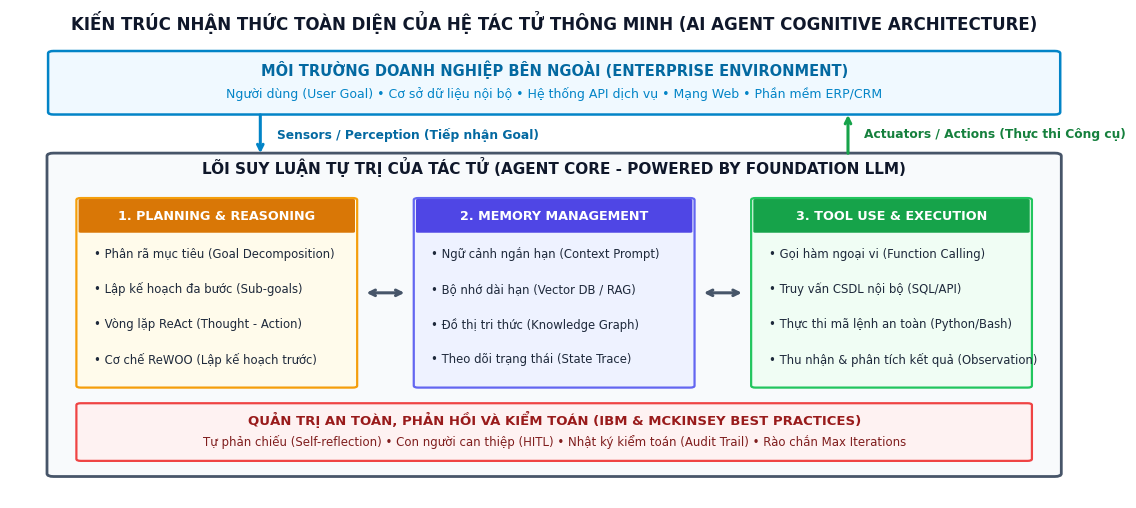

Source code (Python): (Note: this script raises an exception after producing the figure.)
import matplotlib
matplotlib.use('Agg')
import matplotlib.pyplot as plt
import matplotlib.patches as patches
import os

plt.rcParams['font.sans-serif'] = ['Arial', 'Helvetica', 'DejaVu Sans']

# -------------------------------------------------------------------------
# 1. FIG 1: KIẾN TRÚC NHẬN THỨC CỦA HỆ TÁC TỬ THÔNG MINH (AI AGENT)
# -------------------------------------------------------------------------
def make_ai_agent_architecture(out_path):
    fig, ax = plt.subplots(figsize=(12, 5.2), dpi=300)
    ax.set_facecolor('#ffffff')
    ax.set_xlim(0, 100)
    ax.set_ylim(0, 100)
    ax.axis('off')

    # Main Diagram Title
    ax.text(50, 96, "KIẾN TRÚC NHẬN THỨC TOÀN DIỆN CỦA HỆ TÁC TỬ THÔNG MINH (AI AGENT COGNITIVE ARCHITECTURE)", 
            fontsize=12, fontweight='bold', color='#0f172a', ha='center')

    # Environment Banner (Top)
    ax.add_patch(patches.FancyBboxPatch((4, 79), 92, 12, boxstyle="round,pad=0.5",
                                        facecolor='#f0f9ff', edgecolor='#0284c7', linewidth=1.8))
    ax.text(50, 86.5, "MÔI TRƯỜNG DOANH NGHIỆP BÊN NGOÀI (ENTERPRISE ENVIRONMENT)", 
            fontsize=10.5, fontweight='bold', color='#0369a1', ha='center')
    ax.text(50, 82.0, "Người dùng (User Goal) • Cơ sở dữ liệu nội bộ • Hệ thống API dịch vụ • Mạng Web • Phần mềm ERP/CRM", 
            fontsize=9.0, color='#0284c7', ha='center')

    # Perception & Action Links
    ax.annotate("", xy=(23, 70), xytext=(23, 79),
                arrowprops=dict(arrowstyle="->", color="#0284c7", lw=2.2))
    ax.text(24.5, 74.5, "Sensors / Perception (Tiếp nhận Goal)", fontsize=8.8, fontweight='bold', color="#0369a1", va='center')

    ax.annotate("", xy=(77, 79), xytext=(77, 70),
                arrowprops=dict(arrowstyle="->", color="#16a34a", lw=2.2))
    ax.text(78.5, 74.5, "Actuators / Actions (Thực thi Công cụ)", fontsize=8.8, fontweight='bold', color="#15803d", va='center')

    # Big Agent Core Box
    ax.add_patch(patches.FancyBboxPatch((4, 5), 92, 65, boxstyle="round,pad=0.6",
                                        facecolor='#f8fafc', edgecolor='#475569', linewidth=2.0))
    ax.text(50, 66.5, "LÕI SUY LUẬN TỰ TRỊ CỦA TÁC TỬ (AGENT CORE - POWERED BY FOUNDATION LLM)", 
            fontsize=11, fontweight='bold', color='#0f172a', ha='center')

    # 3 Distinct Component Cards
    cards = [
        (6.5, "1. PLANNING & REASONING", "#d97706", "#fffbeb", "#f59e0b", 
         ["• Phân rã mục tiêu (Goal Decomposition)", 
          "• Lập kế hoạch đa bước (Sub-goals)", 
          "• Vòng lặp ReAct (Thought - Action)", 
          "• Cơ chế ReWOO (Lập kế hoạch trước)"]),
        (37.5, "2. MEMORY MANAGEMENT", "#4f46e5", "#eef2ff", "#6366f1",
         ["• Ngữ cảnh ngắn hạn (Context Prompt)", 
          "• Bộ nhớ dài hạn (Vector DB / RAG)", 
          "• Đồ thị tri thức (Knowledge Graph)", 
          "• Theo dõi trạng thái (State Trace)"]),
        (68.5, "3. TOOL USE & EXECUTION", "#16a34a", "#f0fdf4", "#22c55e",
         ["• Gọi hàm ngoại vi (Function Calling)", 
          "• Truy vấn CSDL nội bộ (SQL/API)", 
          "• Thực thi mã lệnh an toàn (Python/Bash)", 
          "• Thu nhận & phân tích kết quả (Observation)"])
    ]

    for x, header, col_head, col_body, col_border, bullets in cards:
        # Card Body
        ax.add_patch(patches.FancyBboxPatch((x, 23), 25, 38, boxstyle="round,pad=0.4",
                                            facecolor=col_body, edgecolor=col_border, linewidth=1.6))
        # Card Header
        ax.add_patch(patches.FancyBboxPatch((x, 54.5), 25, 6.5, boxstyle="round,pad=0.2",
                                            facecolor=col_head, edgecolor='none'))
        ax.text(x + 12.5, 57.7, header, fontsize=9.2, fontweight='bold', color='#ffffff', ha='center', va='center')
        
        # Bullets
        by = 50.0
        for b in bullets:
            ax.text(x + 1.2, by, b, fontsize=8.4, color='#1e293b', va='center')
            by -= 7.2

    # Horizontal interaction arrows
    ax.annotate("", xy=(36.5, 42), xytext=(32.5, 42),
                arrowprops=dict(arrowstyle="<->", color="#475569", lw=2.2))
    ax.annotate("", xy=(67.5, 42), xytext=(63.5, 42),
                arrowprops=dict(arrowstyle="<->", color="#475569", lw=2.2))

    # Bottom Safety & Guardrails Banner
    ax.add_patch(patches.FancyBboxPatch((6.5, 8), 87, 11, boxstyle="round,pad=0.4",
                                        facecolor='#fef2f2', edgecolor='#ef4444', linewidth=1.6))
    ax.text(50, 15.0, "QUẢN TRỊ AN TOÀN, PHẢN HỒI VÀ KIỂM TOÁN (IBM & MCKINSEY BEST PRACTICES)", 
            fontsize=9.5, fontweight='bold', color='#991b1b', ha='center')
    ax.text(50, 10.8, "Tự phản chiếu (Self-reflection) • Con người can thiệp (HITL) • Nhật ký kiểm toán (Audit Trail) • Rào chắn Max Iterations", 
            fontsize=8.5, color='#7f1d1d', ha='center')

    plt.tight_layout()
    plt.savefig(out_path, dpi=300, bbox_inches='tight')
    plt.close()
    print(f"✓ Hoàn tất: {out_path}")

# -------------------------------------------------------------------------
# 2. FIG 2: TIẾN HÓA CÔNG NGHỆ TỪ CHATBOT ĐẾN AGENTIC MESH
# -------------------------------------------------------------------------
def make_evolution_mesh(out_path):
    fig, ax = plt.subplots(figsize=(12, 4.5), dpi=300)
    ax.set_facecolor('#ffffff')
    ax.set_xlim(0, 100)
    ax.set_ylim(0, 100)
    ax.axis('off')

    ax.text(50, 95, "LỘ TRÌNH TIẾN HÓA: TỪ CHATBOT THỤ ĐỘNG ĐẾN MẠNG LƯỚI TÁC TỬ (AGENTIC MESH)", 
            fontsize=12, fontweight='bold', color='#0f172a', ha='center')

    stages = [
        ("GIAI ĐOẠN 1\nCHATBOT THỤ ĐỘNG", "#475569", "#f8fafc", "#cbd5e1",
         ["• Non-agentic LLM",
          "• Phản hồi prompt thụ động",
          "• Không có công cụ ngoài",
          "• Không lưu giữ trạng thái",
          "• Dễ xảy ra ảo giác (Hallucination)"]),
        ("GIAI ĐOẠN 2\nTRỢ LÝ COPILOT", "#1d4ed8", "#eff6ff", "#bfdbfe",
         ["• Tool-augmented LLM",
          "• Con người dẫn dắt từng bước",
          "• Gọi API theo yêu cầu",
          "• Sinh mã / Tóm tắt văn bản",
          "• Chưa thể tự động sửa sai"]),
        ("GIAI ĐOẠN 3\nAGENT ĐƠN LẺ TỰ TRỊ", "#d97706", "#fffbeb", "#fde68a",
         ["• Autonomous Single Agent",
          "• Tự nhận diện mục tiêu cấp cao",
          "• Vòng lặp ReAct lập kế hoạch",
          "• Gọi nhiều công cụ tuần tự",
          "• Tự phản chiếu và thử lại"]),
        ("GIAI ĐOẠN 4\nAGENTIC MESH", "#15803d", "#f0fdf4", "#bbf7d0",
         ["• Multi-Agent Enterprise",
          "• Mạng lưới tác tử chuyên biệt",
          "• Phối hợp qua giao thức A2A",
          "• Tự động hóa end-to-end",
          "• Con người đóng vai trò Giám sát"])
    ]

    x_coords = [2, 27, 52, 77]
    for i, (title, header_col, body_col, border_col, bullets) in enumerate(stages):
        x = x_coords[i]
        # Main Card
        ax.add_patch(patches.FancyBboxPatch((x, 6), 21.5, 78, boxstyle="round,pad=0.4",
                                            facecolor=body_col, edgecolor=border_col, linewidth=1.6))
        # Card Header
        ax.add_patch(patches.FancyBboxPatch((x, 67), 21.5, 17, boxstyle="round,pad=0.2",
                                            facecolor=header_col, edgecolor='none'))
        ax.text(x + 10.75, 75.5, title, fontsize=8.8, fontweight='bold', color='#ffffff', ha='center', va='center')

        # Bullets
        by = 59.5
        for b in bullets:
            ax.text(x + 1.2, by, b, fontsize=8.0, color='#1e293b', va='center')
            by -= 10.8

    # Inter-stage arrows
    for x in [24.0, 49.0, 74.0]:
        ax.annotate("", xy=(x + 2.6, 45), xytext=(x - 0.2, 45),
                    arrowprops=dict(arrowstyle="->", color="#0284c7", lw=3.0))

    plt.tight_layout()
    plt.savefig(out_path, dpi=300, bbox_inches='tight')
    plt.close()
    print(f"✓ Hoàn tất: {out_path}")

# -------------------------------------------------------------------------
# 3. FIG 3: REACT VS REWOO REASONING
# -------------------------------------------------------------------------
def make_react_vs_rewoo(out_path):
    fig, (ax1, ax2) = plt.subplots(1, 2, figsize=(12, 5.0), dpi=300)
    fig.patch.set_facecolor('#ffffff')

    for ax in [ax1, ax2]:
        ax.set_facecolor('#ffffff')
        ax.set_xlim(0, 100)
        ax.set_ylim(0, 100)
        ax.axis('off')

    # Subplot 1: ReAct
    ax1.text(50, 96, "Mô hình ReAct (Reasoning + Acting)", fontsize=11.5, fontweight='bold', color='#1e3a8a', ha='center')
    ax1.text(50, 91.5, "[Vòng lặp suy nghĩ và hành động từng bước liên tục]", fontsize=9.0, color='#3b82f6', ha='center')

    react_nodes = [
        ("1. User Goal (Mục tiêu người dùng)", "#f1f5f9", "#475569", 83),
        ("2. THOUGHT: Suy luận trạng thái & bước đi", "#dbeafe", "#1d4ed8", 68),
        ("3. ACTION: Chọn công cụ & sinh tham số", "#f3e8ff", "#7e22ce", 53),
        ("4. OBSERVATION: Thu nhận kết quả từ Tools", "#dcfce7", "#15803d", 38),
        ("5. THOUGHT TIẾP THEO (Đánh giá dữ liệu)", "#dbeafe", "#1d4ed8", 23),
        ("6. FINAL ANSWER: Xuất kết quả hoàn tất", "#fee2e2", "#b91c1c", 8),
    ]

    for title, bg, border, y in react_nodes:
        ax1.add_patch(patches.FancyBboxPatch((6, y-4.2), 76, 8.4, boxstyle="round,pad=0.3",
                                             facecolor=bg, edgecolor=border, linewidth=1.4))
        ax1.text(44, y, title, fontsize=8.6, fontweight='bold', color=border, ha='center', va='center')

    for y_top, y_bot in [(78.8, 72.2), (63.8, 57.2), (48.8, 42.2), (33.8, 27.2), (18.8, 12.2)]:
        ax1.annotate("", xy=(44, y_bot), xytext=(44, y_top),
                     arrowprops=dict(arrowstyle="->", color="#64748b", lw=1.8))

    # Curved loopback arrow on right side
    ax1.annotate("", xy=(83, 68), xytext=(83, 38),
                 arrowprops=dict(arrowstyle="->", color="#ea580c", lw=2.2, connectionstyle="arc3,rad=-0.45"))
    ax1.text(93, 53, "Vòng lặp\nReAct\n(N bước)", fontsize=8.5, fontweight='bold', color="#c2410c", ha='center', va='center')

    # Subplot 2: ReWOO
    ax2.text(50, 96, "Mô hình ReWOO (Reasoning Without Observation)", fontsize=11.5, fontweight='bold', color='#065f46', ha='center')
    ax2.text(50, 91.5, "[Lập toàn bộ kế hoạch trước, thực thi công cụ song song]", fontsize=9.0, color='#059669', ha='center')

    rewoo_nodes = [
        ("1. User Goal (Mục tiêu người dùng)", "#f1f5f9", "#475569", 83, 8.4),
        ("2. PLANNER (LLM): Lập toàn bộ chuỗi kế hoạch gọi Tools\n[Plan 1: Tool A → Plan 2: Tool B → Plan 3: Tool C]", "#fef3c7", "#d97706", 65, 11.5),
        ("3. WORKER: Thực thi hàng loạt công cụ ngoại vi\n(Gọi song song các API/CSDL, tiết kiệm độ trễ tối đa)", "#dcfce7", "#16a34a", 45, 11.5),
        ("4. SOLVER (LLM): Đọc toàn bộ kết quả để tổng hợp\n(Chỉ 2 lần gọi LLM: lúc lập kế hoạch và lúc kết luận)", "#e0e7ff", "#4338ca", 25, 11.5),
        ("5. FINAL ANSWER: Kết quả tối ưu chi phí & Token", "#fee2e2", "#b91c1c", 8, 8.4),
    ]

    for title, bg, border, y, h in rewoo_nodes:
        ax2.add_patch(patches.FancyBboxPatch((6, y-h/2), 88, h, boxstyle="round,pad=0.3",
                                             facecolor=bg, edgecolor=border, linewidth=1.4))
        ax2.text(50, y, title, fontsize=8.6, fontweight='bold', color=border, ha='center', va='center')

    for y_top, y_bot in [(78.8, 70.8), (59.2, 50.8), (39.2, 30.8), (19.2, 12.2)]:
        ax2.annotate("", xy=(50, y_bot), xytext=(50, y_top),
                     arrowprops=dict(arrowstyle="->", color="#059669", lw=2.0))

    plt.tight_layout()
    plt.savefig(out_path, dpi=300, bbox_inches='tight')
    plt.close()
    print(f"✓ Hoàn tất: {out_path}")

# -------------------------------------------------------------------------
# 4. FIG 4: KIẾN TRÚC TỔNG QUÁT CỦA TÁC TỬ HỌC MÁY (RUSSELL & NORVIG)
# -------------------------------------------------------------------------
def make_learning_agent_architecture(out_path):
    fig, ax = plt.subplots(figsize=(12, 4.8), dpi=300)
    ax.set_facecolor('#ffffff')
    ax.set_xlim(0, 100)
    ax.set_ylim(0, 100)
    ax.axis('off')

    # Title
    ax.text(50, 96, 'KIẾN TRÚC TỔNG QUÁT CỦA TÁC TỬ HỌC MÁY (LEARNING AGENT ARCHITECTURE)',
            fontsize=12, fontweight='bold', ha='center', va='center', color='#0f172a')
    ax.text(50, 91.5, 'Theo chuẩn lý thuyết kinh điển của Stuart Russell & Peter Norvig (AIMA 4th Edition)',
            fontsize=9.5, fontstyle='italic', ha='center', va='center', color='#475569')

    # Outer Agent Boundary Box
    ax.add_patch(patches.FancyBboxPatch((18, 8), 65, 78, boxstyle='round,pad=0.8',
                                        facecolor='#f8fafc', edgecolor='#3b82f6', linewidth=2.0, linestyle='--'))
    ax.text(50.5, 82.5, 'Ranh giới Tác tử Thông minh (Agent Boundary)', fontsize=10.5, fontweight='bold',
            color='#1d4ed8', ha='center', va='center')

    # Component 1: Performance Element
    ax.add_patch(patches.FancyBboxPatch((50, 18), 30, 24, boxstyle='round,pad=0.6',
                                        facecolor='#dbeafe', edgecolor='#2563eb', linewidth=1.8))
    ax.text(65, 36.5, 'PERFORMANCE ELEMENT', fontsize=10, fontweight='bold', color='#1e40af', ha='center')
    ax.text(65, 31.0, '(Thành phần Thực thi & Hành động)', fontsize=8.5, fontstyle='italic', color='#1e3a8a', ha='center')
    ax.text(65, 24.5, '• Tiếp nhận trạng thái từ Sensors\n• Chọn hành động tối ưu theo Policy hiện tại',
            fontsize=8.5, color='#1e293b', ha='center')

    # Component 2: Critic
    ax.add_patch(patches.FancyBboxPatch((21, 52), 26, 23, boxstyle='round,pad=0.6',
                                        facecolor='#fef3c7', edgecolor='#d97706', linewidth=1.8))
    ax.text(34, 69.5, 'CRITIC (Bộ Phê Phán)', fontsize=10, fontweight='bold', color='#92400e', ha='center')
    ax.text(34, 64.0, '(Đánh giá mức độ thành công)', fontsize=8.5, fontstyle='italic', color='#78350f', ha='center')
    ax.text(34, 57.5, '• Đối chiếu kết quả với Tiêu chuẩn\n• Sinh tín hiệu phản hồi (Reward/Penalty)',
            fontsize=8.5, color='#1e293b', ha='center')

    # Component 3: Learning Element
    ax.add_patch(patches.FancyBboxPatch((52, 52), 28, 23, boxstyle='round,pad=0.6',
                                        facecolor='#dcfce7', edgecolor='#16a34a', linewidth=1.8))
    ax.text(66, 69.5, 'LEARNING ELEMENT', fontsize=10, fontweight='bold', color='#166534', ha='center')
    ax.text(66, 64.0, '(Bộ phận Học tập thích nghi)', fontsize=8.5, fontstyle='italic', color='#14532d', ha='center')
    ax.text(66, 57.5, '• Cập nhật tri thức Q-Table / Trọng số\n• Đề xuất cải tiến mục tiêu cho Performance',
            fontsize=8.5, color='#1e293b', ha='center')

    # Component 4: Problem Generator
    ax.add_patch(patches.FancyBboxPatch((21, 18), 26, 24, boxstyle='round,pad=0.6',
                                        facecolor='#f3e8ff', edgecolor='#9333ea', linewidth=1.8))
    ax.text(34, 36.5, 'PROBLEM GENERATOR', fontsize=9.8, fontweight='bold', color='#6b21a8', ha='center')
    ax.text(34, 31.0, '(Bộ kích thích Khám phá)', fontsize=8.5, fontstyle='italic', color='#581c87', ha='center')
    ax.text(34, 24.5, '• Gợi ý hành động trải nghiệm mới\n• Chiến lược Exploration (epsilon-greedy)',
            fontsize=8.5, color='#1e293b', ha='center')

    # External Environment (Left side)
    ax.add_patch(patches.FancyBboxPatch((1, 16), 13, 62, boxstyle='round,pad=0.6',
                                        facecolor='#f1f5f9', edgecolor='#475569', linewidth=1.8))
    ax.text(7.5, 47, 'MÔI TRƯỜNG\nBÊN NGOÀI\n(Environment)', fontsize=9.5, fontweight='bold', color='#334155', ha='center', va='center')

    # Sensors (S) and Actuators (A)
    ax.add_patch(patches.Rectangle((18, 59), 3.0, 9, facecolor='#64748b', edgecolor='none'))
    ax.text(19.5, 63.5, 'S', color='#ffffff', fontweight='bold', ha='center', va='center', fontsize=9.5)
    ax.text(19.5, 71, 'Sensors', color='#1e293b', fontsize=8.5, fontweight='bold', ha='center')

    ax.add_patch(patches.Rectangle((80, 25.5), 3.0, 9, facecolor='#ea580c', edgecolor='none'))
    ax.text(81.5, 30.0, 'A', color='#ffffff', fontweight='bold', ha='center', va='center', fontsize=9.5)
    ax.text(81.5, 37.5, 'Actuators', color='#c2410c', fontsize=8.5, fontweight='bold', ha='center')

    # Interconnecting Arrows
    # Environment -> Sensors
    ax.annotate('', xy=(18, 63.5), xytext=(14, 63.5), arrowprops=dict(arrowstyle='->', lw=2.2, color='#475569'))
    ax.text(16, 66, 'Percepts', fontsize=8.5, fontweight='bold', ha='center', color='#475569')

    # Sensors -> Critic & Performance Element
    ax.annotate('', xy=(21, 63.5), xytext=(20.5, 63.5), arrowprops=dict(arrowstyle='->', lw=2.0, color='#2563eb'))
    ax.annotate('', xy=(50, 32), xytext=(21, 60), arrowprops=dict(arrowstyle='->', lw=2.0, color='#2563eb'))

    # Critic -> Learning Element (Feedback signal)
    ax.annotate('', xy=(52, 63.5), xytext=(47, 63.5), arrowprops=dict(arrowstyle='->', lw=2.2, color='#16a34a'))
    ax.text(49.5, 66, 'Feedback (Reward)', fontsize=8.5, fontweight='bold', ha='center', color='#16a34a')

    # Learning Element -> Problem Generator
    ax.annotate('', xy=(34, 42), xytext=(57, 52), arrowprops=dict(arrowstyle='->', lw=2.0, color='#9333ea'))
    ax.text(43, 48.5, 'Learning Goals', fontsize=8.5, fontweight='bold', ha='center', color='#9333ea')

    # Problem Generator -> Performance Element
    ax.annotate('', xy=(50, 27.5), xytext=(47, 27.5), arrowprops=dict(arrowstyle='->', lw=2.0, color='#9333ea'))
    ax.text(48.5, 30.5, 'Explore', fontsize=8.5, fontweight='bold', ha='center', color='#9333ea')

    # Learning Element -> Performance Element (Policy Update)
    ax.annotate('', xy=(66, 42), xytext=(66, 52), arrowprops=dict(arrowstyle='->', lw=2.2, color='#16a34a'))
    ax.text(68, 47, 'Policy Update', fontsize=8.5, fontweight='bold', ha='left', color='#16a34a')

    # Performance Element -> Actuators -> Environment
    ax.annotate('', xy=(80, 30), xytext=(79.5, 30), arrowprops=dict(arrowstyle='->', lw=2.2, color='#ea580c'))
    ax.annotate('', xy=(14, 25), xytext=(83, 25), arrowprops=dict(arrowstyle='->', lw=2.2, color='#ea580c', connectionstyle='arc3,rad=-0.38'))
    ax.text(50, 2.0, 'Actions tác động trở lại Môi trường (Environment Feedback Loop)', fontsize=9.5, fontweight='bold', ha='center', color='#ea580c')

    plt.tight_layout()
    plt.savefig(out_path, dpi=300, bbox_inches='tight')
    plt.close()
    print(f"✓ Hoàn tất: {out_path}")

if __name__ == "__main__":
    out_dir = "Report/agent01_CT_02_tupv/images"
    make_ai_agent_architecture(f"{out_dir}/fig_ai_agent_architecture.png")
    make_evolution_mesh(f"{out_dir}/fig_evolution_mesh.png")
    make_react_vs_rewoo(f"{out_dir}/fig_react_vs_rewoo.png")
    make_learning_agent_architecture(f"{out_dir}/fig_learning_agent_architecture.png")
    print("✓ Toàn bộ 4 sơ đồ lý thuyết đã được tối ưu hóa độ nét, tỷ lệ và độ lớn phông chữ!")
